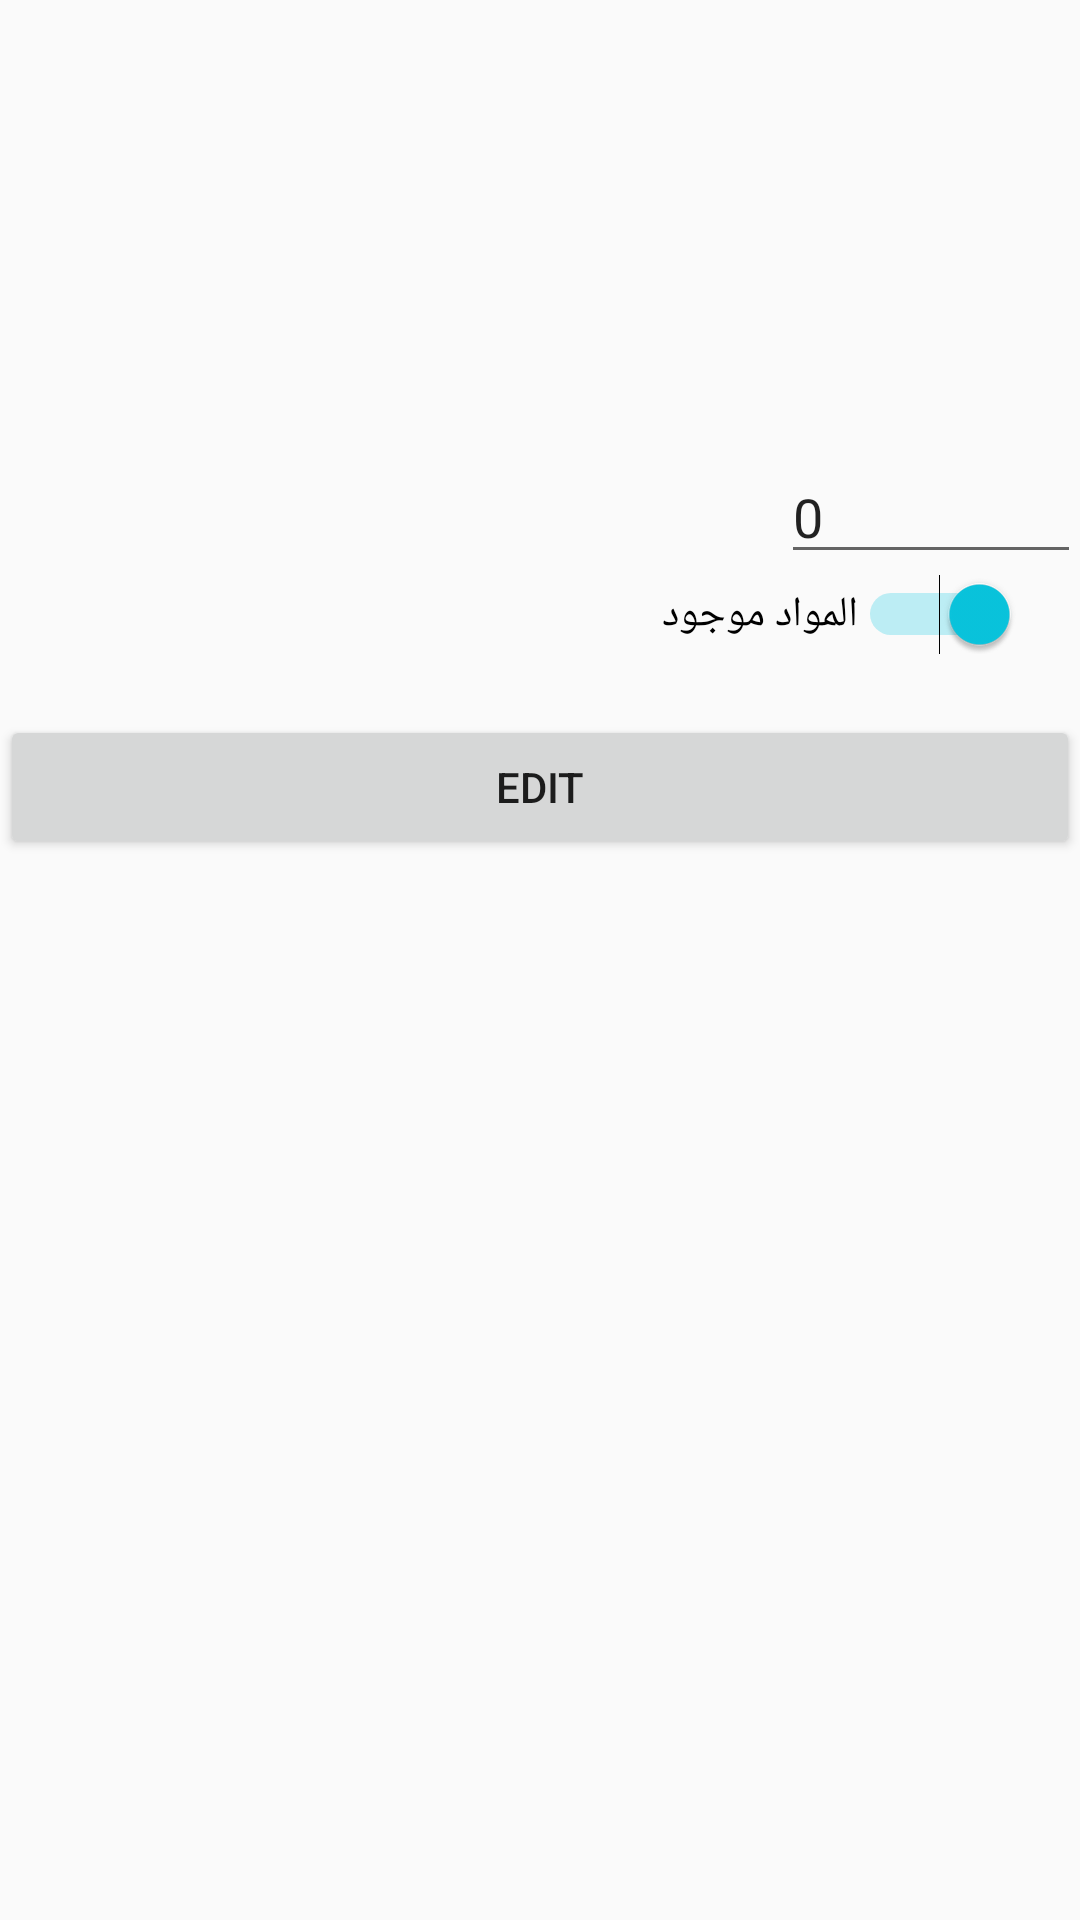

The Android layout XML behind this screen, and the referenced resources:
<!-- AndroidManifest.xml: application theme AppTheme -->
<!-- res/layout/dialog_product_shop_detail.xml -->
<?xml version="1.0" encoding="utf-8"?>

<LinearLayout xmlns:android="http://schemas.android.com/apk/res/android"
    xmlns:app="http://schemas.android.com/apk/res-auto"
    android:layout_width="match_parent"
    android:layout_height="match_parent"
    android:gravity="center|top"

    android:orientation="vertical">

    <ImageView

        android:id="@+id/iv_product_detail_img"
        android:layout_width="wrap_content"
        android:layout_height="150dp" />

    <LinearLayout
        android:layout_width="match_parent"
        android:layout_height="wrap_content"
        android:gravity="center|left"
        android:padding="@dimen/space_10">

        <TextView
            android:id="@+id/tv_product_detail_title"
            android:layout_width="wrap_content"
            android:layout_height="wrap_content"
            android:layout_alignParentStart="true"
            android:layout_alignParentLeft="true"
            android:layout_alignParentTop="true"
            android:layout_toStartOf="@+id/linearLayout"
            android:layout_toLeftOf="@+id/linearLayout"
            android:layout_weight="1"


            android:textColor="@color/colorPrimary"
            android:textSize="20sp" />

        <EditText
            android:id="@+id/tv_subcat_contetiy"
            android:layout_width="100dp"
            android:layout_height="wrap_content"
            android:layout_margin="@dimen/space_8"
            android:inputType="number"
            android:text="0" />

    </LinearLayout>

    <Switch
        android:id="@+id/sw_is_live"
        android:layout_width="match_parent"
        android:layout_height="wrap_content"
        android:layout_marginLeft="20dp"
        android:layout_marginRight="20dp"
        android:checked="true"
        android:text="@string/is_live" />

    <Button
        android:id="@+id/bt_edit"
        android:layout_width="match_parent"
        android:layout_height="wrap_content"
        android:layout_marginTop="20dp"
        android:text="@string/edit" />
</LinearLayout>
<!-- resources referenced by this layout -->
<resources>
  <color name="colorPrimary">#09c6df</color>
  <string name="edit">Edit</string>
  <string name="is_live">المواد موجود</string>
  <style name="AppTheme" parent="Theme.AppCompat.Light.DarkActionBar">
          
          <item name="colorPrimary">@color/colorPrimary</item>
          <item name="colorPrimaryDark">@color/colorPrimaryDark</item>
          <item name="colorAccent">@color/colorAccent</item>
      </style>
  <color name="colorPrimaryDark">#09c6df</color>
  <color name="colorAccent">#09c6df</color>
</resources>
